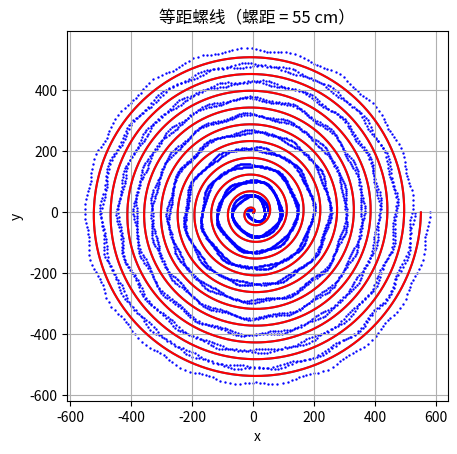

Python code for this plot:
import numpy as np
import matplotlib.pyplot as plt

# 螺距（单位：cm）
pitch = 55

# 角度范围
theta = np.linspace(0, 10 * 2 * np.pi, 5000)

# 计算 x 和 y 坐标
r = theta * pitch / (2 * np.pi)
x = r * np.cos(theta)
y = r * np.sin(theta)

# 确定目标等距离的值
target_distance = 50

# 调整点的位置
new_x = [x[0]]
new_y = [y[0]]
for i in range(1, len(x)):
    theta = np.arctan2(y[i] - new_y[-1], x[i] - new_x[-1])
    new_x.append(new_x[-1] + target_distance * np.cos(theta))
    new_y.append(new_y[-1] + target_distance * np.sin(theta))

# 创建图形和轴
fig, ax = plt.subplots()

# 绘制等距螺线
plt.plot(x, y)
plt.xlabel('x')
plt.ylabel('y')
plt.title('等距螺线（螺距 = 55 cm）')
plt.grid(True)

# ax.set_xlim(-10, 10)
# ax.set_ylim(-10, 10)
line, = ax.plot(x, y, 'r-')  # 绘制螺线
point, = ax.plot([], [], 'bo')  # 初始化点的位置
plt.scatter(new_x, new_y, c="blue", s=0.5)
ax.set_aspect('equal', adjustable='box')


plt.show()

for i in range(len(x) - 1):
    d_x = new_x[i + 1] - new_x[i]
    d_y = new_y[i + 1] - new_y[i]
    print("dis", d_x * d_x + d_y * d_y)
